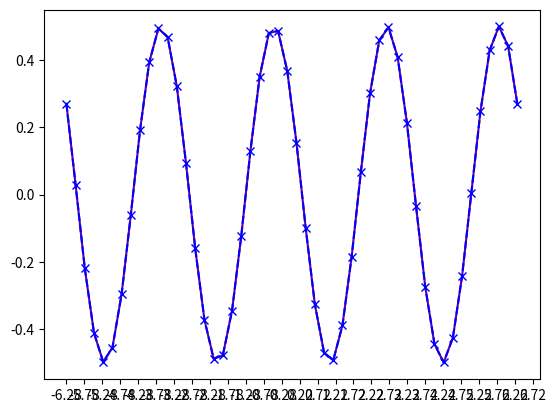

Recreate this plot in Python.
#Для построенного в задании 1 графика измените: цвет линии,
#тип линии и маркеров, шаг выборки данных. Сохраните полученный
#график в файл

import numpy as np
import matplotlib.pyplot as plt
import math

x = np.linspace(-2 * np.pi, 2 * np.pi)
y =  1/2*np.cos(2*x+1)
#изменение шага выборки
plt.xticks(np.arange(min(x), max(x)+1, 0.5))
#изменение цвета линии
myhex = '#660099'
plt.plot(x,y,color = myhex)
#изменение типа линиии
plt.plot(x, y, '--xb')
#сохраниение в файл
plt.savefig('pic.png')
plt.show()
